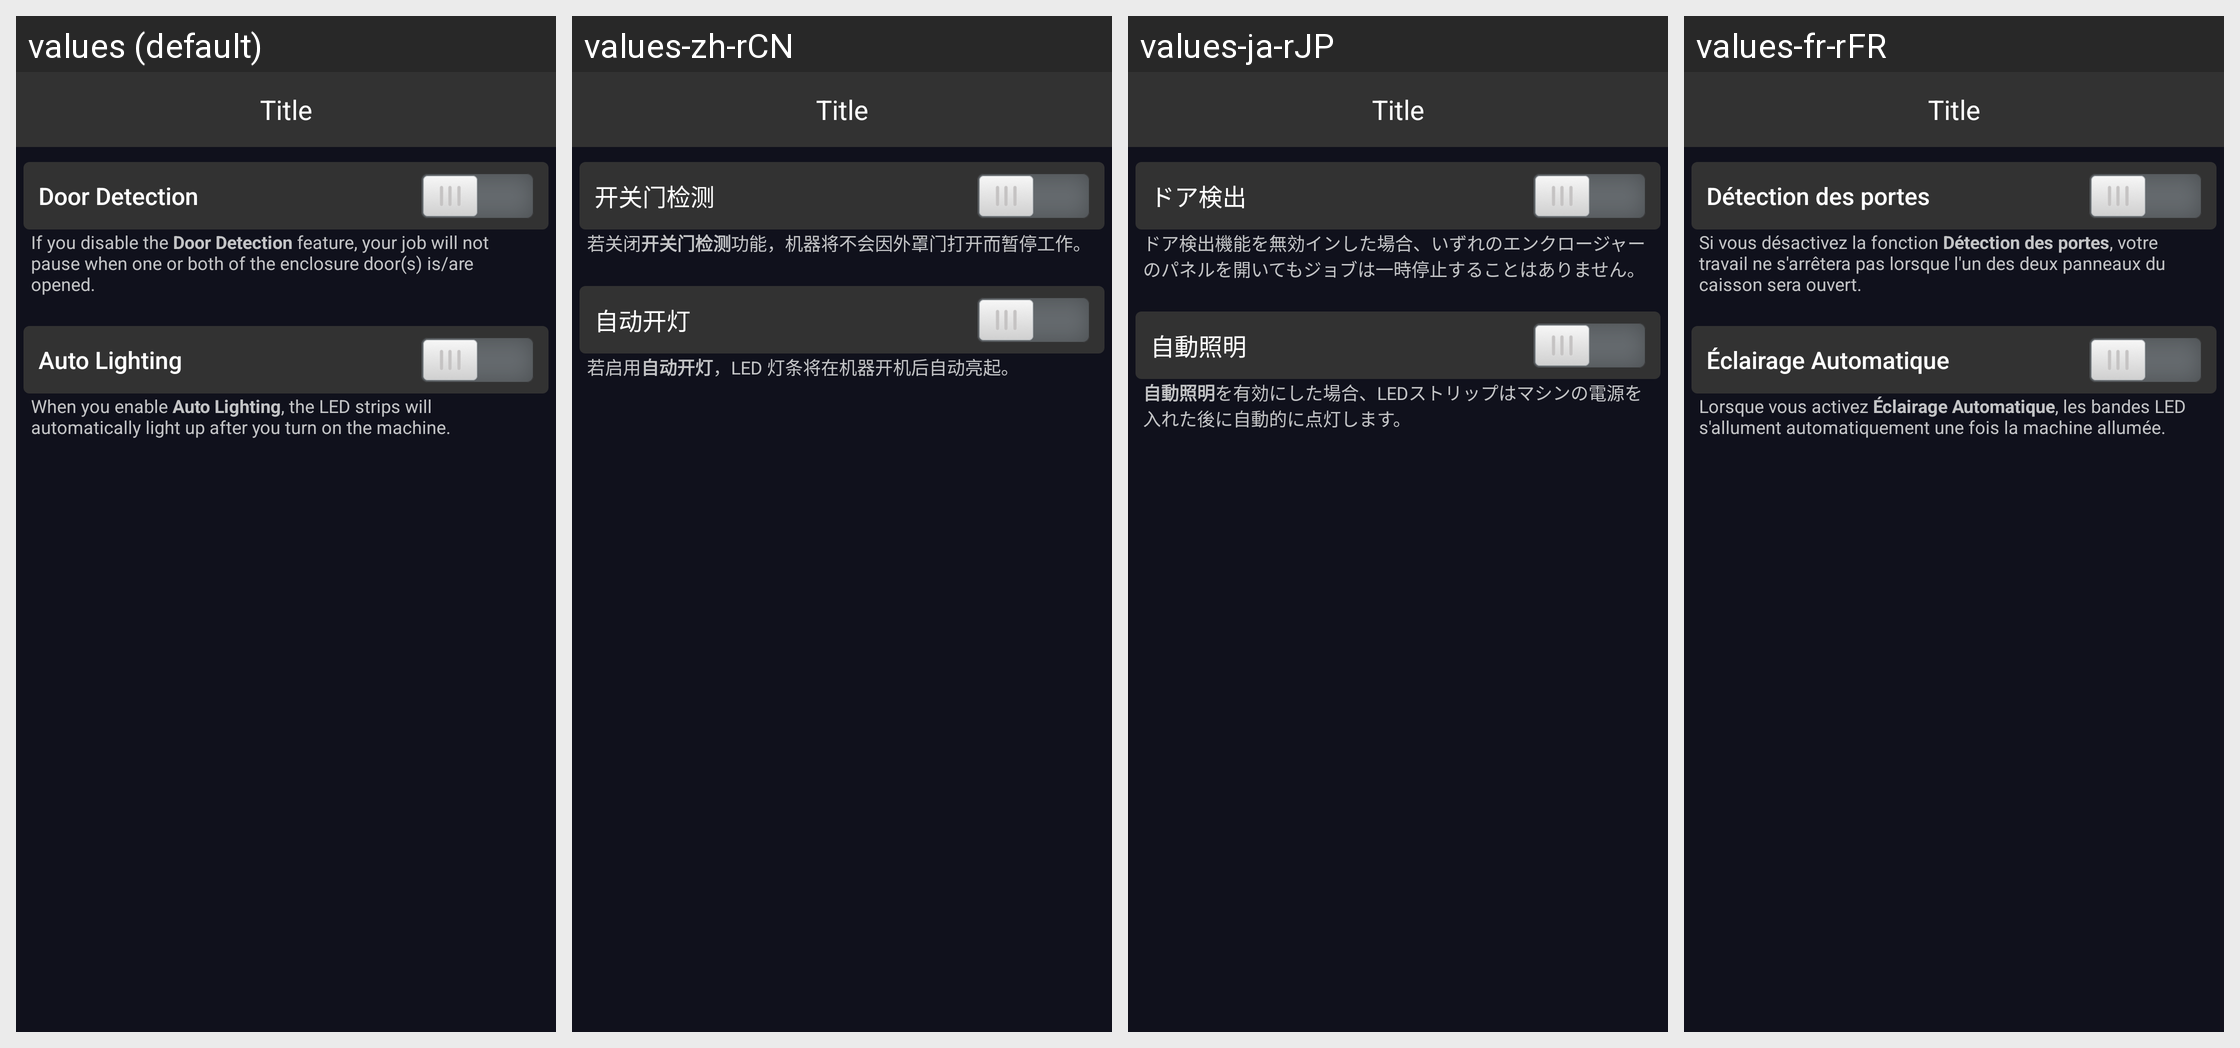

For this localized Android screen grid, give each drawn string resource with its value in every locale shown.
Android screen res/layout/fragment_enclosure_settings.xml rendered under 4 locales, left to right: values (default), values-zh-rCN, values-ja-rJP, values-fr-rFR. Device: Nexus 5 (rendered at 1080×1920; each locale shown at half size, 540×960, under a caption strip naming it); theme AppTheme.
Other locales in the repository, not shown: values-de-rDE, values-es-rES, values-pl-rPL.
Strings drawn on this screen, with the default value and each locale's value (text and hints the layout hard-codes, and strings that could not be matched under every locale, appear in the picture but are not listed):

enclosure_settings_door_detection
  values: Door Detection
  values-zh-rCN: 开关门检测
  values-ja-rJP: ドア検出
  values-fr-rFR: Détection des portes

enclosure_settings_door_detection_desc
  values: If you disable the Door Detection feature, your job will not pause when one or both of the enclosure door(s) is/are opened.
  values-zh-rCN: 若关闭开关门检测功能，机器将不会因外罩门打开而暂停工作。
  values-ja-rJP: ドア検出機能を無効インした場合、いずれのエンクロージャーのパネルを開いてもジョブは一時停止することはありません。
  values-fr-rFR: Si vous désactivez la fonction Détection des portes, votre travail ne s'arrêtera pas lorsque l'un des deux panneaux du caisson sera ouvert.

enclosure_settings_auto_lighting
  values: Auto Lighting
  values-zh-rCN: 自动开灯
  values-ja-rJP: 自動照明
  values-fr-rFR: Éclairage Automatique

enclosure_settings_auto_lighting_desc
  values: When you enable Auto Lighting, the LED strips will automatically light up after you turn on the machine.
  values-zh-rCN: 若启用自动开灯，LED 灯条将在机器开机后自动亮起。
  values-ja-rJP: 自動照明を有効にした場合、LEDストリップはマシンの電源を入れた後に自動的に点灯します。
  values-fr-rFR: Lorsque vous activez Éclairage Automatique, les bandes LED s'allument automatiquement une fois la machine allumée.
